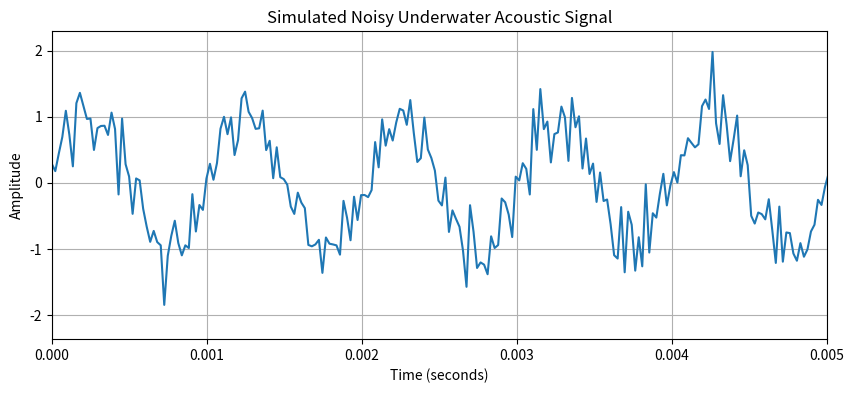

Reproduce this figure in Python.
import numpy as np
import matplotlib.pyplot as plt


# Signal parameters
sampling_rate = 44100
duration = 2
frequency = 1000

# Create time axis
t = np.linspace(
    0,
    duration,
    int(sampling_rate * duration),
    endpoint=False
)

# Generate a clean sine wave
clean_signal = np.sin(2 * np.pi * frequency * t)

# Generate random noise
noise = 0.3 * np.random.randn(len(t))

# Combine signal and noise
noisy_signal = clean_signal + noise

# Plot the noisy signal
plt.figure(figsize=(10, 4))
plt.plot(t, noisy_signal)

# Show only the first 5 milliseconds
plt.xlim(0, 0.005)

plt.xlabel("Time (seconds)")
plt.ylabel("Amplitude")
plt.title("Simulated Noisy Underwater Acoustic Signal")
plt.grid()
plt.show()
